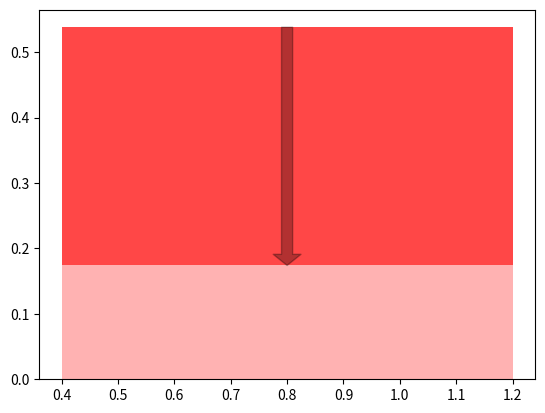

This chart was generated by the following Python code: (Note: this script raises an exception after producing the figure.)
import numpy as np
import matplotlib.pyplot as plt
import matplotlib.patches as mpatches

# dump data

##### Antonym (attr)
class Antonym:
    name = "Antonym"
    models = ['VisualBERT', 'ViLT', 'GIT', 'BLIP', 'OFA', 'Human']
    metrics = ['ACC', 'C-ACC']
    original_scores = np.array([0.538, 0.722, 0.628, 0.513, 0.1, 0.875])
    modified_scores = np.array([0.174, 0.565, 0.344, 0.200, 0.2, 0.840])

    metrics = ['OrigACC', 'p_ACC', 'OrigWUPS', 'p_WUPS', 'ACC', 'C-ACC', 'WUPS', 'CONS']
    scores = np.array([[0.294, 0.782, 0.442, 0.828, 0.538, 0.174, 0.635, 0.297],
              [0.666, 0.779, 0.736, 0.825, 0.722, 0.565, 0.78, 0.624],
              [0.562, 0.693, 0.655, 0.758, 0.628, 0.344, 0.706, 0.445],
              [0.605, 0.421, 0.665, 0.523, 0.513, 0.200, 0.594, 0.384],
              [.1, .1, .1, .1, .1, .1, .1, .1]])

    def __init__(self):
        pass

##### Ontological (onto)
class Ontological:
    name = "Ontological"
    models = ['VisualBERT', 'ViLT', 'GIT', 'BLIP', 'OFA', 'Human']
    metrics = ['ACC', 'C-ACC']
    original_scores = np.array([0.458, 0.818, 0.777, 0.570, 0.1, 0.96])
    modified_scores = np.array([0.236, 0.452, 0.427, 0.255, 0.2, 0.94])

    metrics = ['OrigACC', 'p_ACC', 'OrigWUPS', 'p_WUPS', 'ACC', 'C-ACC', 'WUPS', 'CONS']
    scores = np.array([[.409, .507, .555, .634, .458, .236, .595, .236],
              [.826, .809, .877, .864, .818, .452, .871, .971],
              [0.768, 0.786, 0.830, 0.845, 0.777, 0.427, 0.837, 0.979],
              [0.610, 0.530, 0.700, 0.637, 0.570, 0.255, 0.669, 0.935],
              [.1, .1, .1, .1, .1, .1, .1, .1]])

    def __init__(self):
        pass

##### Phrasal (rephrase?)
class Phrasal:
    name = "Phrasal"
    models = ['VisualBERT', 'ViLT', 'GIT', 'BLIP', 'OFA', 'Human']
    metrics = ['ACC', 'C-ACC']
    original_scores = np.array([0.399,0.587,0.558,0.405,0.1,0.862])
    modified_scores = np.array([0.474,0.761,0.706,0.493,0.2,0.853])

    metrics = ['OrigACC', 'p_ACC', 'OrigWUPS', 'p_WUPS', 'ACC', 'C-ACC', 'WUPS', 'CONS']
    scores = np.array([[0.400,0.397,0.613,0.612,0.399,0.474,0.612,0.952],
              [0.588,0.587,0.734,0.733,0.587,0.761,0.734,0.915],
              [0.558,0.558,0.710,0.711,0.558,0.706,0.711,0.912],
              [0.406,0.404,0.542,0.540,0.405,0.493,0.541,0.872],
              [.1, .1, .1, .1, .1, .1, .1, .1]])

    def __init__(self):
        pass

##### Symmetry (order?)
class Symmetry:
    name = "Symmetry"
    models = ['VisualBERT', 'ViLT', 'GIT', 'BLIP', 'OFA', 'Human']
    metrics = ['ACC', 'C-ACC']
    original_scores = np.array([0.381,0.526,0.468,0.315,0.1,0.791])
    modified_scores = np.array([0.171,0.442,0.407,0.232,0.2,0.788])

    metrics = ['OrigACC', 'p_ACC', 'OrigWUPS', 'p_WUPS', 'ACC', 'C-ACC', 'WUPS', 'CONS']
    scores = np.array([[0.378,0.384,0.630,0.632,0.381,0.171,0.631,0.575],
              [0.526,0.527,0.708,0.709,0.526,0.442,0.708,0.836],
              [0.467,0.468,0.657,0.658,0.468,0.407,0.657,0.820],
              [0.316,0.314,0.464,0.464,0.315,0.232,0.464,0.668],
              [.1, .1, .1, .1, .1, .1, .1, .1]])

    def __init__(self):
        pass


##### Negation
class Negation:
    name = "Negation"
    models = ['VisualBERT', 'ViLT', 'GIT', 'BLIP', 'OFA', 'Human']
    metrics = ['ACC', 'C-ACC']
    original_scores = np.array([0.476,0.516,0.466,0.501,0.1,0.782])
    modified_scores = np.array([0.030,0.259,0.056,0.141,0.2,0.745])

    metrics = ['OrigACC', 'p_ACC', 'OrigWUPS', 'p_WUPS', 'ACC', 'C-ACC', 'WUPS', 'CONS']
    scores = np.array([[0.458,0.494,0.566,0.600,0.476,0.030,0.583,0.050],
              [0.632,0.400,0.698,0.526,0.516,0.259,0.612,0.324],
              [0.675,0.257,0.734,0.409,0.466,0.056,0.571,0.082],
              [0.532,0.471,0.625,0.574,0.501,0.141,0.599,0.203],
              [.1, .1, .1, .1, .1, .1, .1, .1]])

    def __init__(self):
        pass

#####visual?

def main():
    for test in [Antonym(), Ontological(), Symmetry(), Phrasal(), Negation()]:
        # Define the data
        name = test.name
        models = test.models
        metrics = test.metrics
        original_scores = test.original_scores
        modified_scores = test.modified_scores

        # Define colors for each model
        colors = ['red', 'blue', 'green', 'orange', 'yellow', 'gray']
        assert len(colors) == len(models)

        # Plotting
        fig, ax = plt.subplots()
        bar_width = 0.8
        opacity = 0.3
        handles = []  # Keep track of legend handles

        for i, model in enumerate(models):
            x = i + bar_width
            diff = original_scores[i] - modified_scores[i]
            rect = ax.bar(x, original_scores[i], width=bar_width, alpha=opacity, color=colors[i], label=model, align='center')
            handles.extend(rect)

            degrade = False
            if diff > 0: # if performance degrades
                start = original_scores[i] - diff
                degrade = True
            else:
                start = original_scores[i]

            r = ax.bar(x, abs(diff), bar_width, bottom=start,
                       alpha=opacity + 0.3, color=colors[i], label=model,align='center')
            props=dict(headwidth=20, headlength=1 if abs(diff) < 0.03 else 8, width=8, color="black", alpha=opacity)
            plt.annotate("", xy=(rect[0].get_x() + rect[0].get_width() / 2., original_scores[i] - diff),
                         xytext=(rect[0].get_x() + rect[0].get_width() / 2., original_scores[i]),
                         arrowprops=props)
            fig.texts.append(ax.texts.pop()) # do not ignore alpha

            # annotate values
            padding = 0 if degrade else -14 # score displayed top/bottom of the original bar
            ax.bar_label(rect, padding=padding)
            height = rect[0].get_height() - diff - 0.04 if degrade else rect[0].get_height() - diff
            ax.text(
                r[0].get_x() + r[0].get_width() / 2, height, modified_scores[i], ha="center", va="bottom"
            )

        # ax.set_xlabel('Metrics')
        # ax.set_ylabel('Performance Difference')
        # ax.set_xticks([0.5])#np.arange(len(metrics)) + (spacing * (len(models) / 2)))
        # ax.set_xticklabels(metrics)
        ax.set_title(name)#('Performance Difference by Model and Metric')
        ax.set_xlabel(r"ACC $\rightarrow$ C-ACC")
        ax.set_ylim(0, 1)

        # Remove tick lines for x-axis
        ax.tick_params(axis='x', length=0)
        ax.set_xticks([])

        # Create the legend outside the plot
        ax.legend(handles=handles, labels=models, loc='center left', bbox_to_anchor=(1, 0.5))

        plt.tight_layout()
        plt.show()

if __name__=="__main__":
    main()